Run: headless pygame with SDL's dummy video driver; simulated clock (each Clock.tick advances the game by its frame time, no real sleeping); random seed 0; keys injected as events and as key.get_pressed() state; no mouse input.
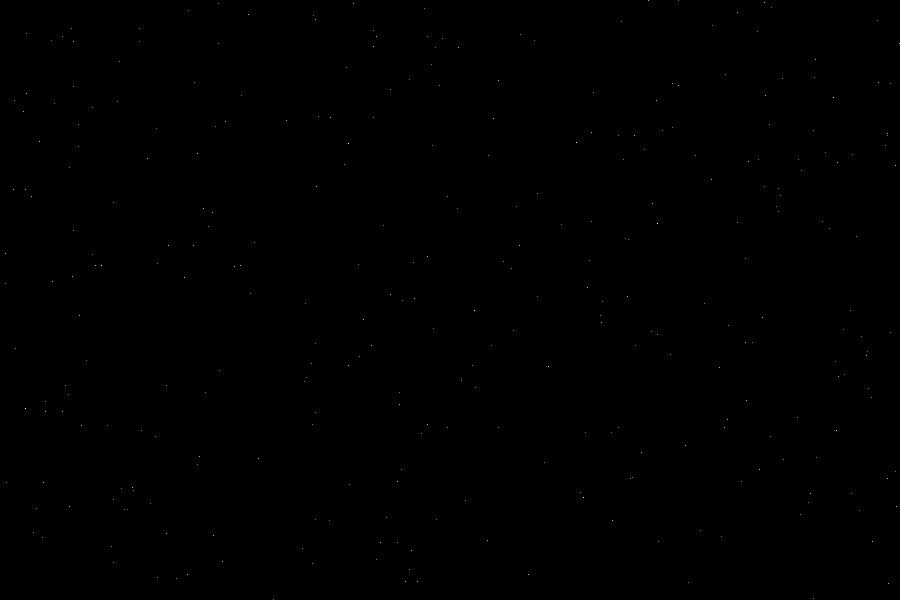
Frame 1 of 4 · flips 1–60 · no input
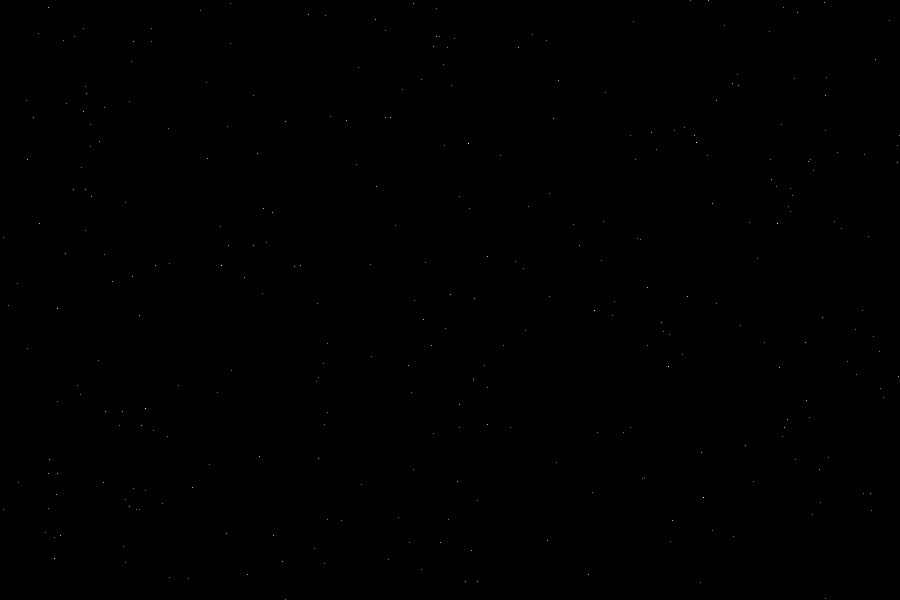
Frame 2 of 4 · flips 61–180 · tapped SPACE, RETURN · held RIGHT (→), D
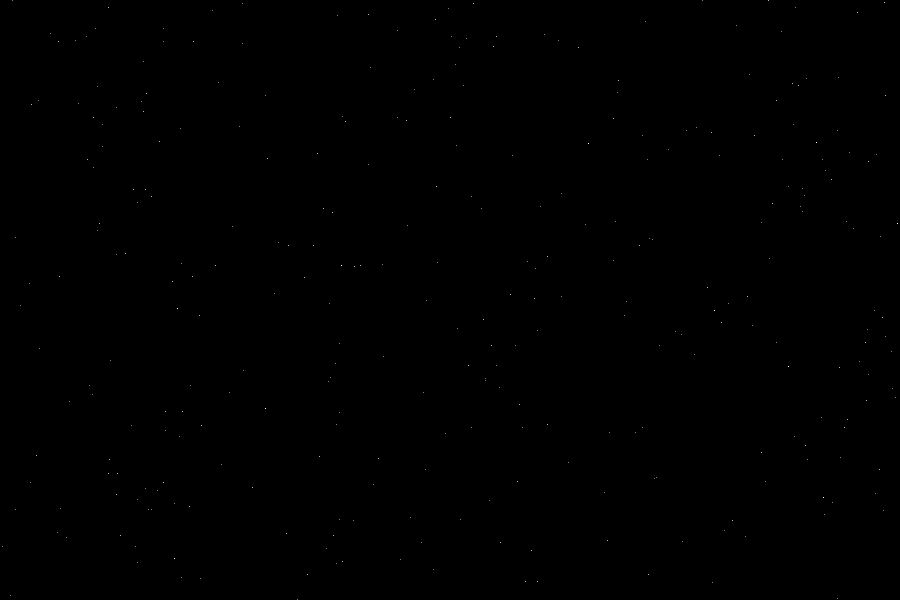
Frame 3 of 4 · flips 181–300 · held DOWN (↓), S
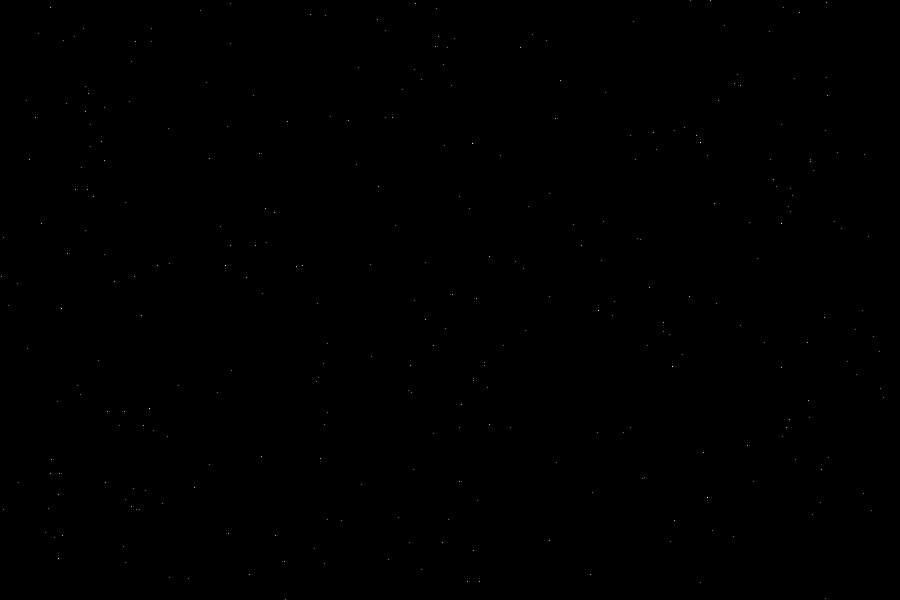
Frame 4 of 4 · flips 301–420 · held LEFT (←), A, UP (↑), W

The pygame program that drew these frames:

import pygame
from pygame.locals import *
import random

NUM_STARS = 400
FORWARD = 1
BACKWARD = 0
LIGHTGRAY = 180, 180, 180
DARKGRAY = 120, 120, 120
SCREEN_SIZE = (900, 600)
BLACK = (0, 0, 0)
WHITE = (255, 255, 255)

# pygame.display.init()

def initial_stars(window):
    stars = []

    for i in range(0, NUM_STARS):
        # co ordinate of single star
        x = random.randint(0, window.get_width() - 1)
        y = random.randint(0, window.get_height() - 1)
        star = [x, y]
        stars.append(star)

    return stars


def moveStars(window, stars, start, end, direction):

    for i in range(start, end):
        if direction == BACKWARD:
            if stars[i][0] != 1:
                stars[i][0] = stars[i][0] - 1
            else:
                stars[i][1] = random.randint(0, window.get_width() - 1)
                stars[i][0] = random.randint(0, window.get_height() - 1)
        elif direction == FORWARD:
            if stars[i][0] != window.get_width() - 1:
                stars[i][0] = stars[i][0] + 1
            else:
                stars[i][1] = random.randint(0, window.get_height() - 1)
                stars[i][0] = 1

    return stars


def setup():
    window = pygame.display.set_mode(SCREEN_SIZE)
    pygame.display.set_caption("Star Field")
    window.fill(BLACK)
    return window


def main():
    pygame.init()
    window = setup()

    # Controller variable
    direction = FORWARD
    speed = 6
    increment = 2
    
    stars = initial_stars(window)

    # Place first stars
    for i in range(0, 100):
        window.set_at(stars[i], WHITE)
    
    running = True
    while running:
        
        # Inputs event handler
        event = pygame.event.poll()
        if (event.type == QUIT):
            break
        elif (event.type == KEYDOWN):
            if (event.key == K_ESCAPE):
                break
            elif (event.key == K_UP):
                if (speed >= 2): speed = speed - 1
            elif (event.key == K_DOWN):
                if (speed <= 16): speed = speed + 1
            elif (event.key == K_LEFT):
                direction = BACKWARD
            elif (event.key == K_RIGHT):
                direction = FORWARD

        # Used to create far distance motion
        increment += 1
#! If we do not remove stars before plottng them they will create tails
        # Erase First Star fields
        for ii in range(0, 100):
            window.set_at(stars[ii], BLACK)
        
        # Check first star collosion to end of window
        stars = moveStars(window, stars, 0, 100, direction)
        
        # Second Star field 
        if (increment % 2 == 0):
            # Erase second star field
            for i in range(101, 200):
                window.set_at(stars[i], BLACK)

            # check second star field collosion with end of window
            stars = moveStars(window, stars, 101, 200, direction)

            # Placing Lightgrey stars
            for i in range(101, 200):
                window.set_at(stars[i], LIGHTGRAY)


            #  Third star field 
            if increment % 5 == 0:
                # Erase third star field
                for i in range(201, NUM_STARS):
                    window.set_at(stars[i], BLACK)

                stars = moveStars(window, stars, 201, NUM_STARS, direction)

                #  Place Darkgrey Stars
                for i in range(201, NUM_STARS):
                    window.set_at(stars[i], DARKGRAY)

        
        for i in range(0, 10):
            window.set_at(stars[i], WHITE)
        

        pygame.time.delay(speed)

        if increment == 500:
            increment = 2

        pygame.display.update()

if __name__ == "__main__":
    main()
